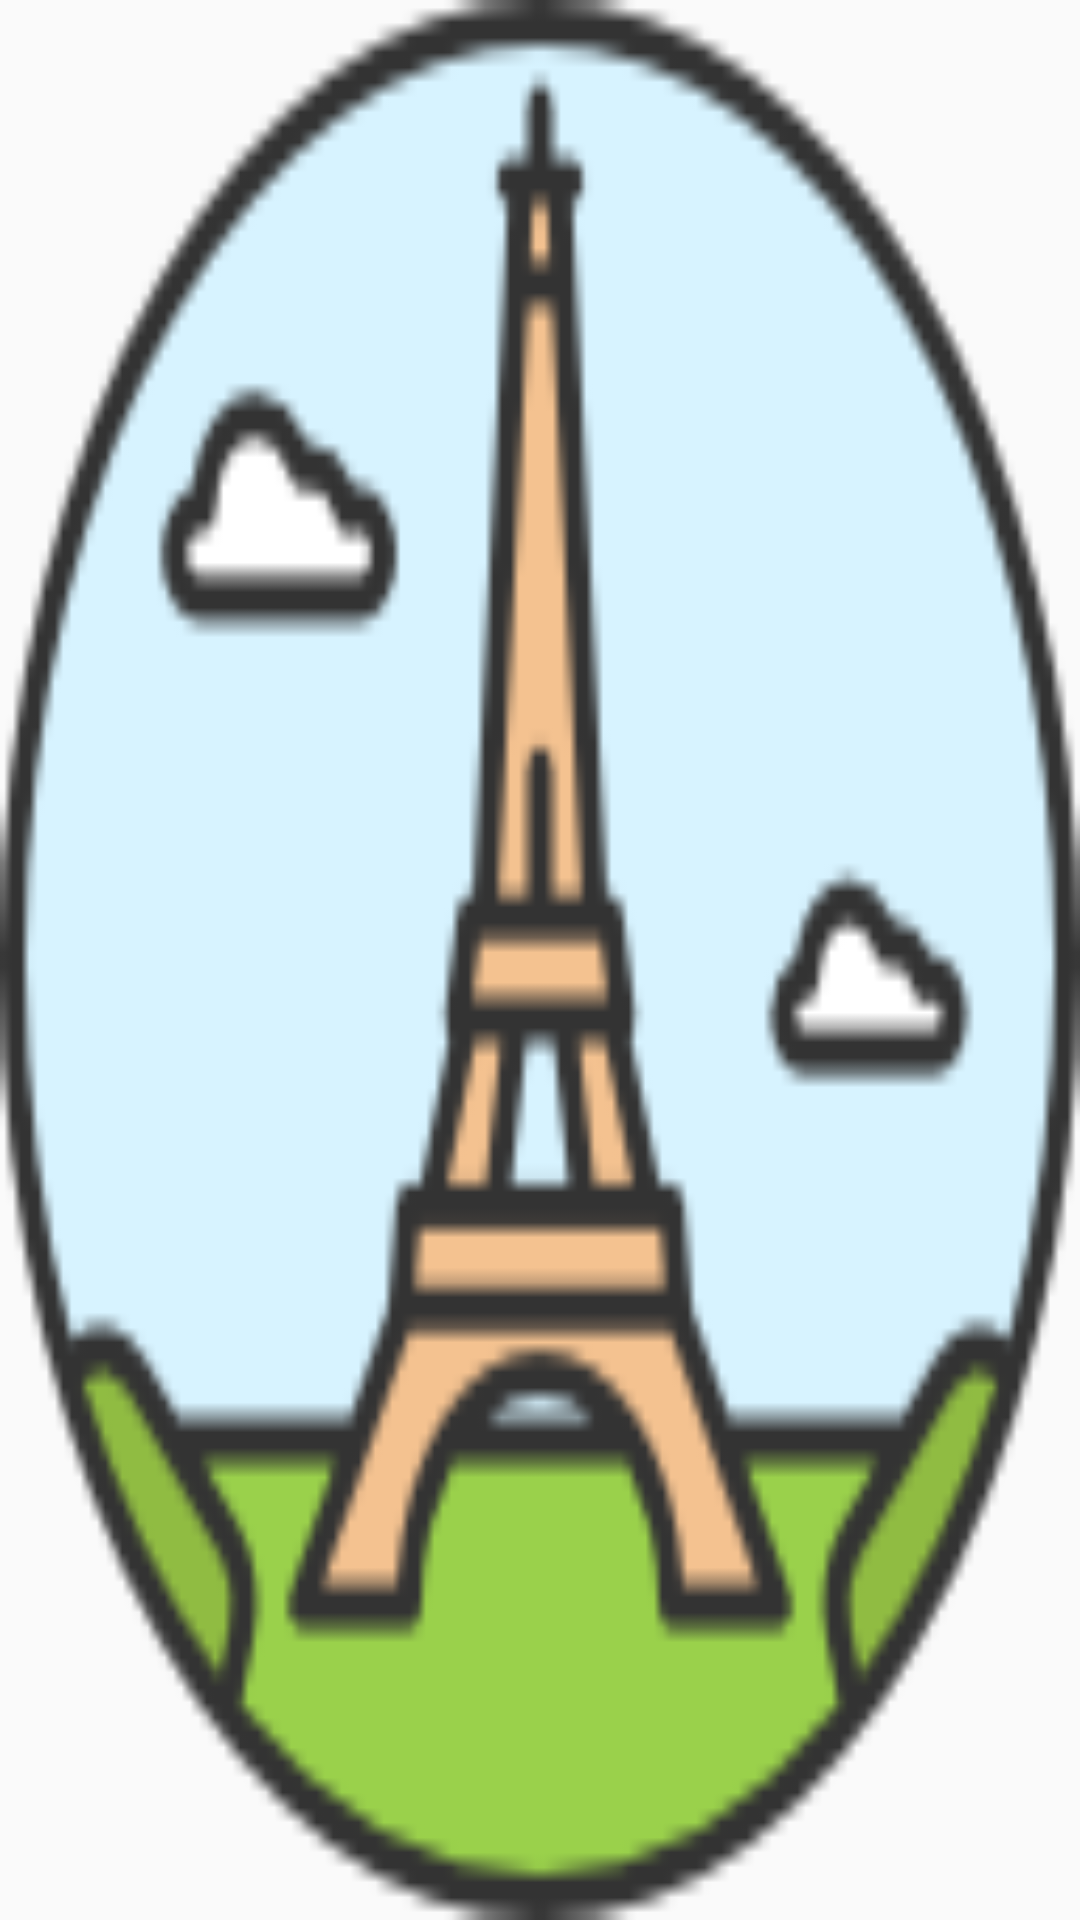

Here is an Android app screen rendered from its layout file. Give the layout XML and the strings, colors and styles it references.
<!-- AndroidManifest.xml: application theme AppTheme -->
<!-- res/layout/country_select.xml -->
<ImageView xmlns:android="http://schemas.android.com/apk/res/android"
    xmlns:app="http://schemas.android.com/apk/res-auto"
    android:id="@+id/my_image_view"
    android:layout_width="wrap_content"

    android:layout_height="wrap_content"
    android:scaleType="fitXY"
    app:srcCompat="@drawable/eiffel_tower" />
<!-- resources referenced by this layout -->
<resources>
  <!-- drawable eiffel_tower: png bitmap (drawable, 6596 bytes) -->
  <style name="AppTheme" parent="Theme.AppCompat.Light.NoActionBar">
  
          
          <item name="colorPrimary">@color/lightGray</item>
          <item name="colorPrimaryDark">@color/colorPrimaryDark</item>
          <item name="colorAccent">@color/colorAccent</item>
  
          <item name="android:windowContentTransitions">true</item>
  
      </style>
  <color name="lightGray">#efefef</color>
  <color name="colorPrimaryDark">#a06d6e6f</color>
  <color name="colorAccent">#9c9c9c</color>
</resources>
